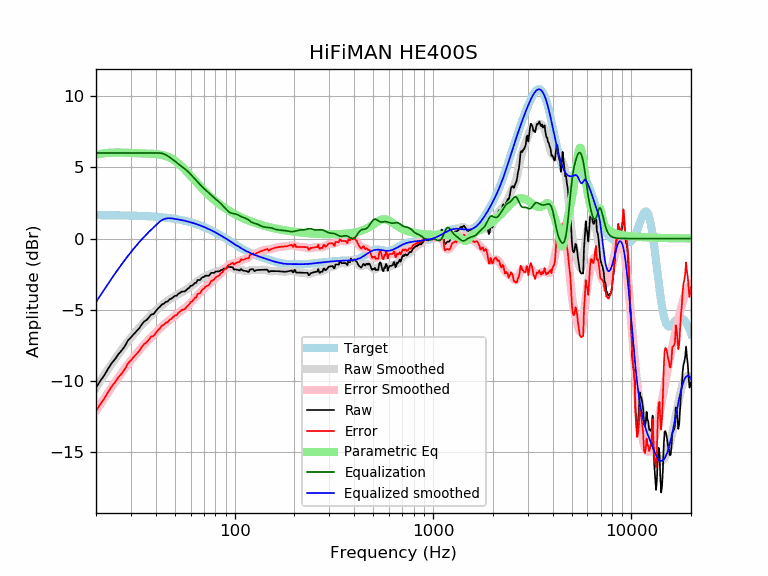

The file beside this chart, header and first rows:
frequency, raw, error, smoothed, error_smoothed, equalization, parametric_eq, equalized_raw, equalized_smoothed, target
20, -10.47, -12.11, -10.46, -12.10, 6.00, 5.88, -4.47, -4.46, 1.64
21, -10.01, -11.64, -10.01, -11.65, 6.00, 5.94, -4.01, -4.01, 1.64
22, -9.61, -11.24, -9.59, -11.22, 6.00, 5.98, -3.61, -3.59, 1.64
23, -9.15, -10.78, -9.18, -10.82, 6.00, 6.01, -3.15, -3.18, 1.63
24, -8.75, -10.38, -8.80, -10.43, 6.00, 6.03, -2.75, -2.80, 1.63
25, -8.44, -10.07, -8.44, -10.07, 6.00, 6.03, -2.44, -2.44, 1.63
26, -8.10, -9.73, -8.11, -9.73, 6.00, 6.03, -2.10, -2.11, 1.62
27, -7.84, -9.46, -7.79, -9.41, 6.00, 6.03, -1.84, -1.79, 1.62
28, -7.54, -9.16, -7.49, -9.11, 6.00, 6.02, -1.54, -1.49, 1.62
29, -7.15, -8.76, -7.22, -8.83, 6.00, 6.01, -1.15, -1.22, 1.61
30, -6.94, -8.54, -6.95, -8.56, 6.00, 6.00, -0.94, -0.95, 1.61
31, -6.71, -8.31, -6.71, -8.31, 6.00, 5.99, -0.71, -0.71, 1.60
32, -6.51, -8.10, -6.48, -8.08, 6.00, 5.98, -0.51, -0.48, 1.60
33, -6.31, -7.90, -6.26, -7.85, 6.00, 5.98, -0.31, -0.26, 1.59
34, -6.03, -7.61, -6.06, -7.65, 6.00, 5.97, -0.03, -0.06, 1.58
35, -5.82, -7.40, -5.87, -7.45, 6.00, 5.96, 0.18, 0.13, 1.58
36, -5.71, -7.28, -5.70, -7.26, 6.00, 5.96, 0.29, 0.30, 1.57
37, -5.53, -7.09, -5.53, -7.09, 6.00, 5.95, 0.47, 0.47, 1.56
38, -5.33, -6.88, -5.37, -6.92, 6.00, 5.95, 0.67, 0.63, 1.55
39, -5.31, -6.85, -5.22, -6.76, 6.00, 5.94, 0.69, 0.78, 1.54
40, -5.10, -6.63, -5.07, -6.60, 6.00, 5.93, 0.90, 0.93, 1.53
41, -4.92, -6.44, -4.93, -6.45, 6.00, 5.91, 1.08, 1.07, 1.52
42, -4.79, -6.30, -4.81, -6.31, 6.00, 5.89, 1.21, 1.19, 1.51
43, -4.62, -6.12, -4.68, -6.18, 5.98, 5.87, 1.36, 1.30, 1.49
44, -4.57, -6.05, -4.57, -6.05, 5.93, 5.83, 1.36, 1.36, 1.48
45, -4.44, -5.91, -4.47, -5.93, 5.87, 5.79, 1.43, 1.40, 1.46
46, -4.42, -5.87, -4.37, -5.82, 5.79, 5.74, 1.37, 1.42, 1.45
47, -4.26, -5.70, -4.28, -5.71, 5.70, 5.68, 1.44, 1.42, 1.43
48, -4.22, -5.64, -4.20, -5.61, 5.61, 5.62, 1.39, 1.42, 1.42
49, -4.12, -5.52, -4.12, -5.52, 5.52, 5.54, 1.39, 1.40, 1.40
50, -4.02, -5.40, -4.04, -5.42, 5.42, 5.46, 1.40, 1.38, 1.38
51, -4.02, -5.38, -3.97, -5.33, 5.33, 5.37, 1.31, 1.36, 1.36
52, -3.87, -5.21, -3.90, -5.24, 5.24, 5.27, 1.37, 1.34, 1.34
53, -3.82, -5.13, -3.84, -5.16, 5.16, 5.17, 1.34, 1.32, 1.32
54, -3.73, -5.03, -3.78, -5.07, 5.07, 5.06, 1.34, 1.29, 1.29
55, -3.72, -4.99, -3.72, -4.99, 4.99, 4.96, 1.27, 1.27, 1.27
56, -3.72, -4.96, -3.65, -4.90, 4.90, 4.84, 1.18, 1.25, 1.25
57, -3.62, -4.84, -3.59, -4.81, 4.81, 4.73, 1.19, 1.22, 1.22
58, -3.52, -4.71, -3.52, -4.71, 4.71, 4.62, 1.19, 1.19, 1.19
59, -3.45, -4.62, -3.44, -4.61, 4.61, 4.51, 1.16, 1.17, 1.17
60, -3.32, -4.45, -3.37, -4.51, 4.51, 4.39, 1.19, 1.14, 1.14
61, -3.32, -4.43, -3.29, -4.40, 4.40, 4.28, 1.08, 1.11, 1.11
62, -3.21, -4.30, -3.21, -4.29, 4.29, 4.17, 1.08, 1.08, 1.08
63, -3.11, -4.16, -3.13, -4.18, 4.18, 4.06, 1.07, 1.05, 1.05
64, -3.11, -4.13, -3.06, -4.08, 4.08, 3.96, 0.96, 1.02, 1.02
65, -2.91, -3.90, -2.99, -3.97, 3.97, 3.86, 1.06, 0.99, 0.99
66, -2.91, -3.87, -2.92, -3.87, 3.87, 3.76, 0.96, 0.95, 0.95
67, -2.91, -3.83, -2.86, -3.77, 3.77, 3.66, 0.86, 0.92, 0.92
68, -2.78, -3.67, -2.80, -3.68, 3.68, 3.56, 0.90, 0.88, 0.88
69, -2.71, -3.56, -2.75, -3.60, 3.60, 3.47, 0.88, 0.85, 0.85
70, -2.71, -3.53, -2.70, -3.51, 3.51, 3.38, 0.80, 0.81, 0.81
71, -2.61, -3.39, -2.66, -3.43, 3.43, 3.29, 0.82, 0.78, 0.78
72, -2.61, -3.35, -2.62, -3.36, 3.36, 3.21, 0.75, 0.74, 0.74
73, -2.61, -3.31, -2.58, -3.28, 3.28, 3.13, 0.67, 0.70, 0.70
74, -2.61, -3.28, -2.54, -3.21, 3.21, 3.05, 0.59, 0.66, 0.66
75, -2.53, -3.15, -2.51, -3.13, 3.13, 2.97, 0.60, 0.62, 0.62
76, -2.41, -3.00, -2.47, -3.06, 3.06, 2.90, 0.65, 0.59, 0.59
77, -2.41, -2.96, -2.44, -2.98, 2.98, 2.83, 0.57, 0.55, 0.55
78, -2.41, -2.92, -2.41, -2.91, 2.91, 2.76, 0.50, 0.51, 0.51
79, -2.41, -2.88, -2.38, -2.84, 2.84, 2.70, 0.43, 0.47, 0.47
... 553 more rows
